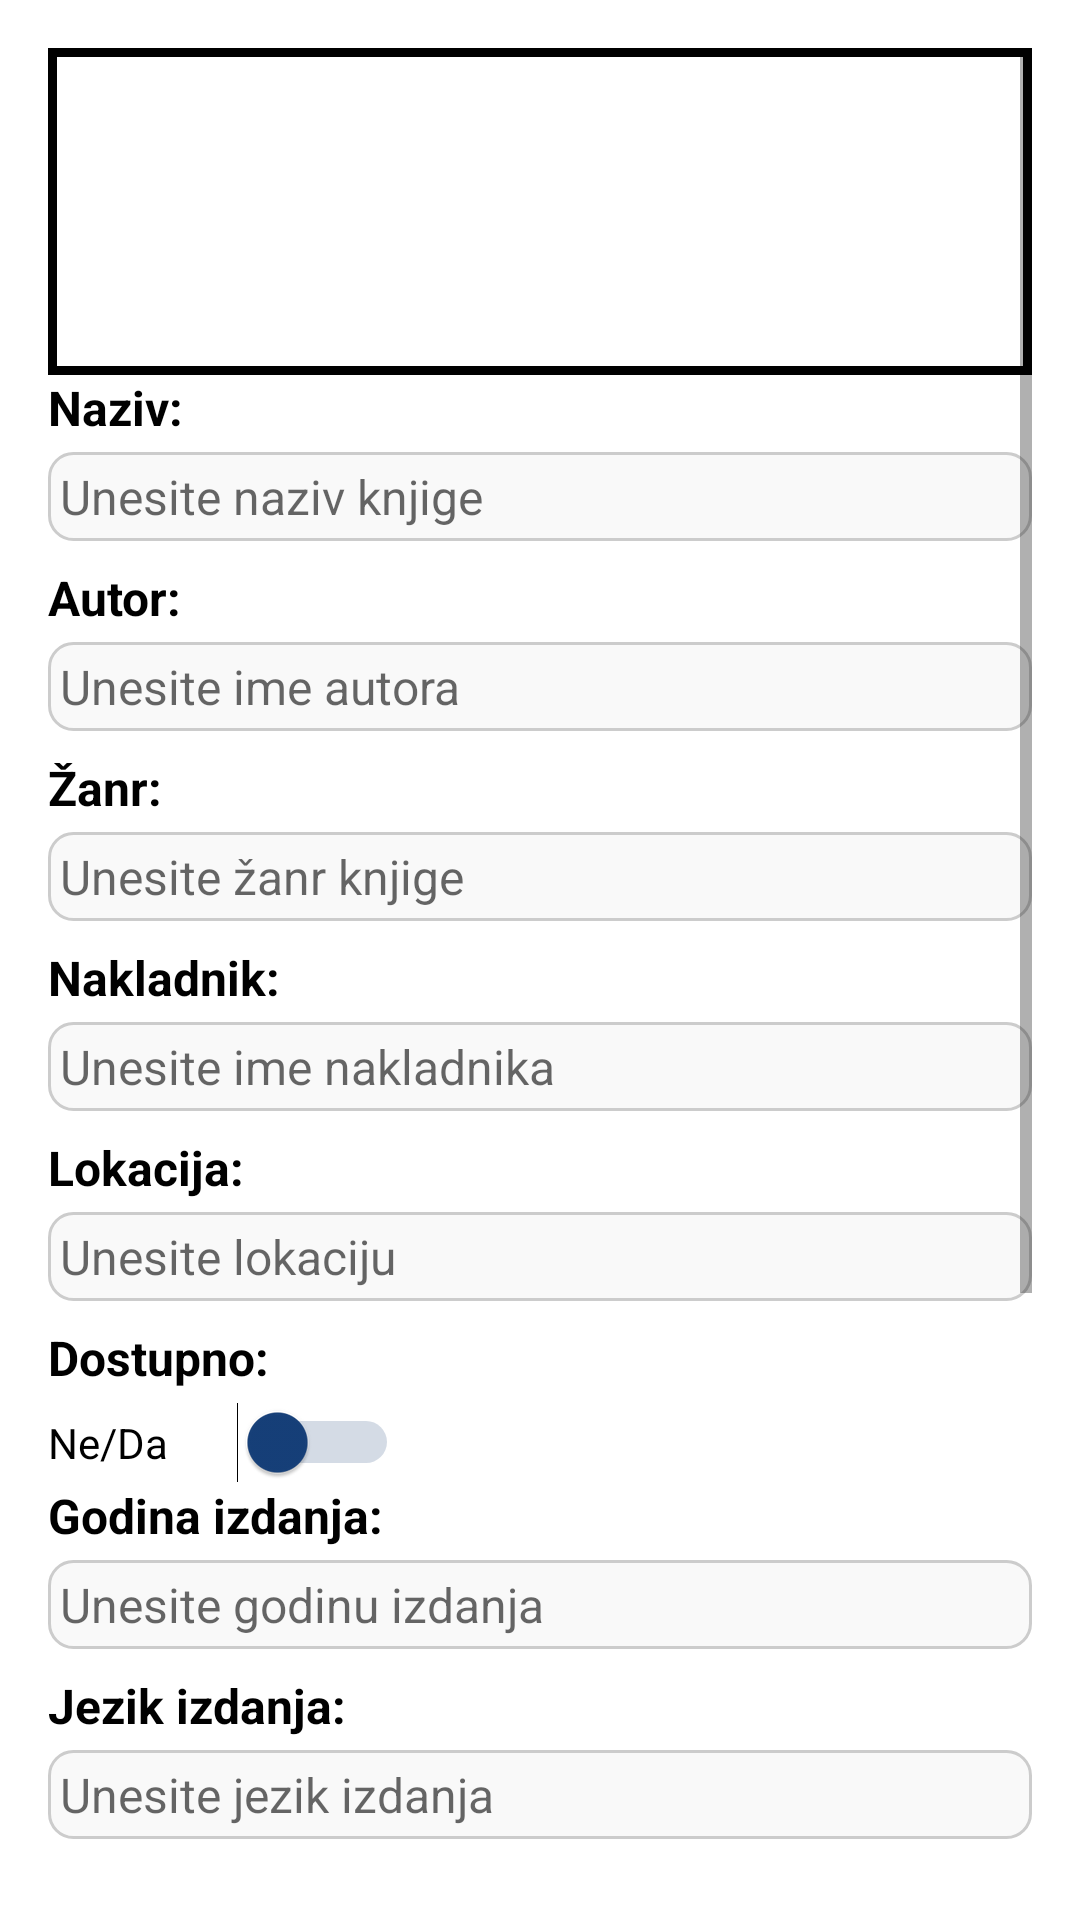

Write the Android layout XML for this screen, with the resource values it uses.
<!-- AndroidManifest.xml: application theme Theme.Knjigomat -->
<!-- res/layout/fragment_add_book.xml -->
<?xml version="1.0" encoding="utf-8"?>
<ScrollView xmlns:android="http://schemas.android.com/apk/res/android"
    xmlns:tools="http://schemas.android.com/tools"
    android:layout_width="match_parent"
    android:layout_height="match_parent"
    android:background="@color/white"
    android:padding="16dp"
    tools:context=".ui.fragments.AddBookFragment">

    <LinearLayout
        android:layout_width="match_parent"
        android:layout_height="wrap_content"
        android:orientation="vertical">

        
        <ImageView
            android:id="@+id/AddImageView"
            android:layout_width="match_parent"
            android:layout_height="109dp"
            android:background="@drawable/border" />

        <TextView
            android:layout_width="wrap_content"
            android:layout_height="wrap_content"
            android:layout_marginBottom="4dp"
            android:text="@string/naziv"
            android:textColor="#000000"
            android:textSize="16sp"
            android:textStyle="bold" />

        <EditText
            android:id="@+id/etAddBookTitle"
            android:layout_width="match_parent"
            android:layout_height="wrap_content"
            android:layout_marginBottom="8dp"
            android:background="@drawable/edittext_background"
            android:hint="@string/unesite_naziv_knjige"
            android:padding="4dp"
            android:textColor="#000000"

            android:textSize="16sp" />

        
        <TextView
            android:layout_width="wrap_content"
            android:layout_height="wrap_content"
            android:layout_marginBottom="4dp"
            android:text="@string/autor"
            android:textColor="#000000"
            android:textSize="16sp"
            android:textStyle="bold" />

        <EditText
            android:id="@+id/etAddBookAuthor"
            android:layout_width="match_parent"
            android:layout_height="wrap_content"
            android:layout_marginBottom="8dp"
            android:background="@drawable/edittext_background"
            android:hint="@string/unesite_ime_autora"
            android:padding="4dp"
            android:textColor="#000000"

            android:textSize="16sp" />

        
        <TextView
            android:layout_width="wrap_content"
            android:layout_height="wrap_content"
            android:layout_marginBottom="4dp"
            android:text="@string/zanr"
            android:textColor="#000000"
            android:textStyle="bold"
            android:textSize="16sp" />

        <EditText
            android:id="@+id/etAddBookGenre"
            android:layout_width="match_parent"
            android:layout_height="wrap_content"
            android:layout_marginBottom="8dp"
            android:background="@drawable/edittext_background"
            android:hint="@string/unesite_zanr_knjige"
            android:padding="4dp"
            android:textColor="#000000"

            android:textSize="16sp" />

        
        <TextView
            android:layout_width="wrap_content"
            android:layout_height="wrap_content"
            android:layout_marginBottom="4dp"
            android:text="@string/nakladnik"
            android:textColor="#000000"
            android:textStyle="bold"
            android:textSize="16sp" />

        <EditText
            android:id="@+id/etAddBookPublisher"
            android:layout_width="match_parent"
            android:layout_height="wrap_content"
            android:layout_marginBottom="8dp"
            android:background="@drawable/edittext_background"
            android:hint="@string/unesite_ime_nakladnika"
            android:padding="4dp"
            android:textColor="#000000"

            android:textSize="16sp" />

        
        <TextView
            android:layout_width="wrap_content"
            android:layout_height="wrap_content"
            android:layout_marginBottom="4dp"
            android:text="@string/lokacija"
            android:textColor="#000000"
            android:textStyle="bold"
            android:textSize="16sp" />

        <EditText
            android:id="@+id/etAddBookLocation"
            android:layout_width="match_parent"
            android:layout_height="wrap_content"
            android:layout_marginBottom="8dp"
            android:background="@drawable/edittext_background"
            android:hint="@string/unesite_lokaciju"
            android:padding="4dp"
            android:textColor="#000000"
            android:textSize="16sp" />

        
        <TextView
            android:layout_width="wrap_content"
            android:layout_height="wrap_content"
            android:layout_marginBottom="4dp"
            android:text="@string/dostupno"
            android:textColor="#000000"
            android:textStyle="bold"
            android:textSize="16sp" />

        <Switch
            android:id="@+id/AddSwitch1"
            android:layout_width="117dp"
            android:layout_height="wrap_content"
            android:text="@string/ne_da"
            android:textColor="#000000"
            android:thumbTint="@color/darkBlue"
            android:trackTint="@color/lightBlue" />

        
        <TextView
            android:layout_width="wrap_content"
            android:layout_height="wrap_content"
            android:layout_marginBottom="4dp"
            android:text="@string/godina_izdanja"
            android:textColor="#000000"
            android:textStyle="bold"
            android:textSize="16sp" />

        <EditText
            android:id="@+id/etAddBookYear"
            android:layout_width="match_parent"
            android:layout_height="wrap_content"
            android:layout_marginBottom="8dp"
            android:background="@drawable/edittext_background"
            android:hint="@string/unesite_godinu_izdanja"
            android:inputType="number"
            android:padding="4dp"
            android:textColor="#000000"
            android:textSize="16sp" />

        
        <TextView
            android:layout_width="wrap_content"
            android:layout_height="wrap_content"
            android:layout_marginBottom="4dp"
            android:text="@string/jezik_izdanja"
            android:textColor="#000000"
            android:textStyle="bold"
            android:textSize="16sp" />

        <EditText
            android:id="@+id/etAddBookLanguage"
            android:layout_width="match_parent"
            android:layout_height="wrap_content"
            android:layout_marginBottom="8dp"
            android:background="@drawable/edittext_background"
            android:hint="@string/unesite_jezik_izdanja"
            android:padding="4dp"
            android:textColor="#000000"
            android:textSize="16sp" />

        
        <TextView
            android:layout_width="wrap_content"
            android:layout_height="wrap_content"
            android:layout_marginBottom="4dp"
            android:text="@string/broj_stranica"
            android:textColor="#000000"
            android:textStyle="bold"
            android:textSize="16sp" />

        <EditText
            android:id="@+id/etAddBookPages"
            android:layout_width="match_parent"
            android:layout_height="wrap_content"
            android:layout_marginBottom="8dp"
            android:background="@drawable/edittext_background"
            android:hint="@string/unesite_broj_stranica"
            android:inputType="number"

            android:padding="4dp"
            android:textColor="#000000"
            android:textSize="16sp" />

        
        <TextView
            android:layout_width="wrap_content"
            android:layout_height="wrap_content"
            android:layout_marginBottom="4dp"
            android:text="@string/uvez"
            android:textColor="#000000"
            android:textStyle="bold"
            android:textSize="16sp" />

        <EditText
            android:id="@+id/etAddBookBinding"
            android:layout_width="match_parent"
            android:layout_height="wrap_content"
            android:layout_marginBottom="8dp"
            android:background="@drawable/edittext_background"
            android:hint="@string/unesite_vrstu_uveza"
            android:padding="4dp"
            android:textColor="#000000"
            android:textSize="16sp" />


        
        <TextView
            android:layout_width="wrap_content"
            android:layout_height="wrap_content"
            android:layout_marginBottom="4dp"
            android:text="@string/opis"
            android:textColor="#000000"
            android:textStyle="bold"
            android:textSize="16sp" />

        <EditText
            android:id="@+id/etAddBookDescription"
            android:layout_width="match_parent"
            android:layout_height="wrap_content"
            android:layout_marginBottom="16dp"
            android:background="@drawable/edittext_background"
            android:gravity="top"
            android:hint="@string/unesite_opis_knjige"
            android:inputType="textMultiLine"
            android:minHeight="100dp"
            android:padding="4dp"
            android:textColor="#000000"
            android:textSize="16sp" />

        
        <LinearLayout
            android:layout_width="match_parent"
            android:layout_height="wrap_content"
            android:orientation="horizontal">

            <Button
                android:id="@+id/btnAddBook"
                android:layout_width="157dp"
                android:layout_height="wrap_content"
                android:layout_gravity="start"
                android:text="@string/dodaj_knjigu" />

            <View
                android:layout_width="0dp"
                android:layout_height="wrap_content"
                android:layout_weight="1" />

            <Button
                android:id="@+id/btnCancelAdd"
                android:layout_width="130dp"
                android:layout_height="wrap_content"
                android:layout_gravity="end"
                android:text="@string/odustani_add" />

        </LinearLayout>
    </LinearLayout>
</ScrollView>
<!-- resources referenced by this layout -->
<resources>
  <color name="darkBlue">#16407a</color>
  <color name="lightBlue">#5a7499</color>
  <color name="white">#FFFFFF</color>
  <!-- drawable border (drawable) -->
  <?xml version="1.0" encoding="utf-8"?>
  <shape xmlns:android="http://schemas.android.com/apk/res/android"
      android:shape="rectangle">
      <solid android:color="@android:color/white" />
      <stroke
          android:width="3dip"
          android:color="@android:color/black" />
  </shape>
  <!-- drawable edittext_background (drawable) -->
  <?xml version="1.0" encoding="utf-8"?>
  <shape xmlns:android="http://schemas.android.com/apk/res/android">
      <solid android:color="#F9F9F9" />
      <corners android:radius="8dp" />
      <stroke
          android:width="1dp"
          android:color="#CCCCCC" />
  </shape>
  <string name="autor">Autor:</string>
  <string name="broj_stranica">Broj stranica:</string>
  <string name="dodaj_knjigu">Dodaj knjigu</string>
  <string name="dostupno">Dostupno:</string>
  <string name="godina_izdanja">Godina izdanja:</string>
  <string name="jezik_izdanja">Jezik izdanja:</string>
  <string name="lokacija">Lokacija:</string>
  <string name="nakladnik">Nakladnik:</string>
  <string name="naziv">Naziv:</string>
  <string name="ne_da">Ne/Da</string>
  <string name="odustani_add">Odustani</string>
  <string name="opis">Opis:</string>
  <string name="unesite_broj_stranica">Unesite broj stranica</string>
  <string name="unesite_godinu_izdanja">Unesite godinu izdanja</string>
  <string name="unesite_ime_autora">Unesite ime autora</string>
  <string name="unesite_ime_nakladnika">Unesite ime nakladnika</string>
  <string name="unesite_jezik_izdanja">Unesite jezik izdanja</string>
  <string name="unesite_lokaciju">Unesite lokaciju</string>
  <string name="unesite_naziv_knjige">Unesite naziv knjige</string>
  <string name="unesite_opis_knjige">Unesite opis knjige</string>
  <string name="unesite_vrstu_uveza">Unesite vrstu uveza</string>
  <string name="unesite_zanr_knjige">Unesite žanr knjige</string>
  <string name="uvez">Uvez:</string>
  <string name="zanr">Žanr:</string>
  <style name="Theme.Knjigomat" parent="Theme.MaterialComponents.DayNight.DarkActionBar">
          
          <item name="colorPrimary">@color/purple_500</item>
          <item name="colorPrimaryVariant">@color/purple_700</item>
          <item name="colorOnPrimary">@color/white</item>
          
          <item name="colorSecondary">@color/teal_200</item>
          <item name="colorSecondaryVariant">@color/teal_700</item>
          <item name="colorOnSecondary">@color/black</item>
          
          <item name="android:statusBarColor" tools:targetApi="l">?attr/colorPrimaryVariant</item>
          <item name="floatingActionButtonLargeSecondaryStyle">@style/floatingActionButtonStyle</item>
          
      </style>
  <color name="purple_500">#FF6200EE</color>
  <color name="purple_700">#FF3700B3</color>
  <color name="teal_200">#FF03DAC5</color>
  <color name="teal_700">#FF018786</color>
  <color name="black">#FF000000</color>
  <style name="floatingActionButtonStyle" parent="Widget.Design.FloatingActionButton">
          <item name="shapeAppearanceOverlay">@style/FabShapeStyle1</item>
      </style>
  <style name="FabShapeStyle1" parent="ShapeAppearance.MaterialComponents.SmallComponent">
          <item name="cornerSize">30%</item>
          <item name="cornerFamily">cut</item>
          <item name="android:backgroundTint">#dfaf36</item>
          <item name="android:tint">@android:color/white</item>
      </style>
</resources>
